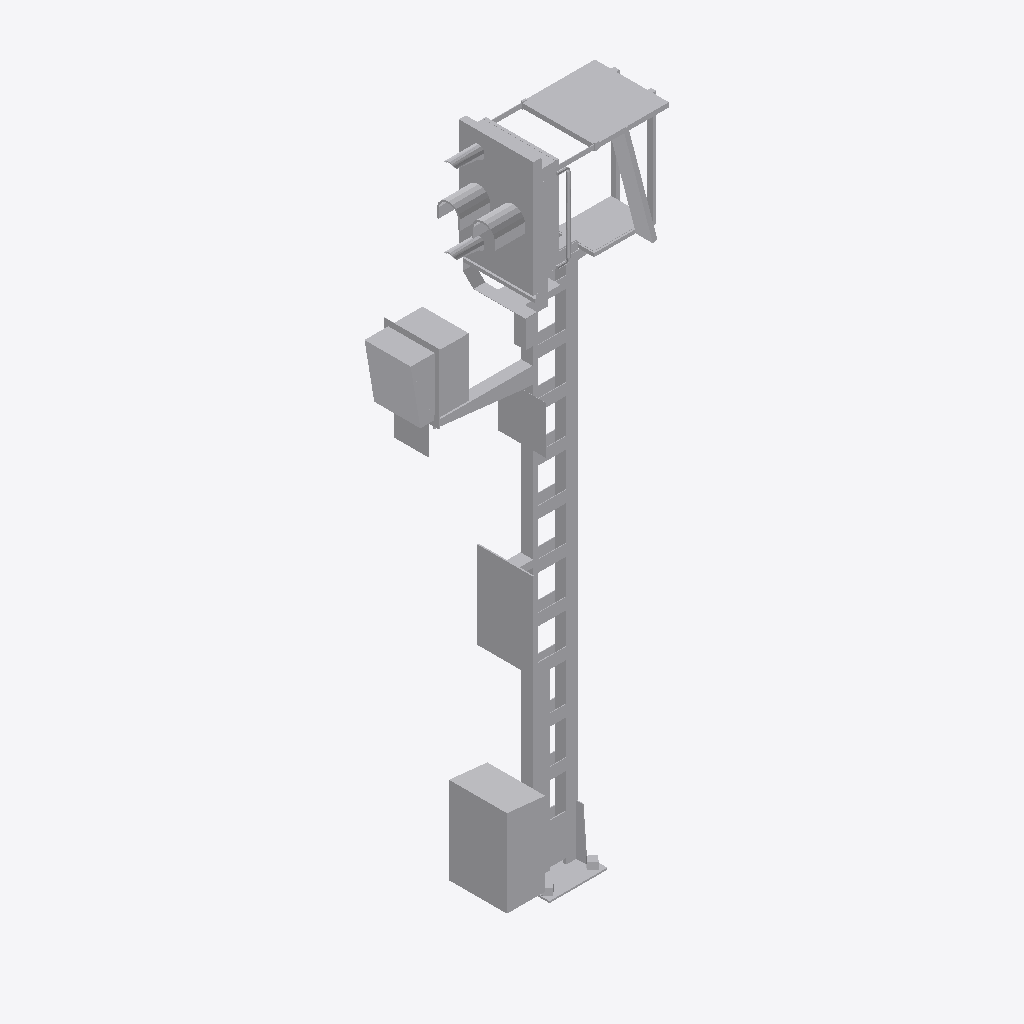
Isometric view of an IFC building model (IFC-SPF (STEP), schema IFC4, length unit metre), seen from the south-west, elements coloured by IFC class: 1 other element (light grey).
Extent 2.1 m × 0.7 m × 5.7 m (x, y, z). Storeys (1): Ebene 1 at 0.00 m. Elements (1): 1 IfcBuildingElementProxy.

HEADER;
FILE_DESCRIPTION(('ViewDefinition [ReferenceView_V1.1]'),'2;1');
FILE_NAME('','2022-09-20T11:53:49',(''),(''),'The EXPRESS Data Manager Version 5.02.0100.07 : ','20211019_1515(x64) - Exporter 20.2.60.15 - Defau','');
FILE_SCHEMA(('IFC4'));
ENDSEC;
DATA;
#107=IFCPROJECT('1yh9z_dsv3eguYI3Qd1aMk',#42,'',$,$,'','',(#98),#93);
#14325=IFCSITE('1yh9z_dsv3eguYI3Qd1aMi',#42,'Default',$,$,#14322,$,$,.ELEMENT.,(42,24,53,508911),(-71,-15,-29,-58837),0.0,$,$);
#122=IFCBUILDING('1yh9z_dsv3eguYI3Qd1aMl',#42,'',$,$,#33,$,'',.ELEMENT.,$,$,$);
#135=IFCBUILDINGSTOREY('1yh9z_dsv3eguYI3PO_RpH',#42,'Ebene 1',$,'Ebene:Ebene 1',#133,$,'Ebene 1',.ELEMENT.,0.0);
#14191=IFCBUILDINGELEMENTPROXY('0lpbAAJ5r4yeHU8cQBAqe0',#42,'S 8000.5.7-17_M4600-Zu-VS-B_LOD400-500:S 8000.5.7-17_M4600-Zu-VS-B_LOD400-500:3346',$,'S 8000.5.7-17_M4600-Zu-VS-B_LOD400-500:S 8000.5.7-17_M4600-Zu-VS-B_LOD400-500',#14189,#14183,'3346',$);
ENDSEC;
